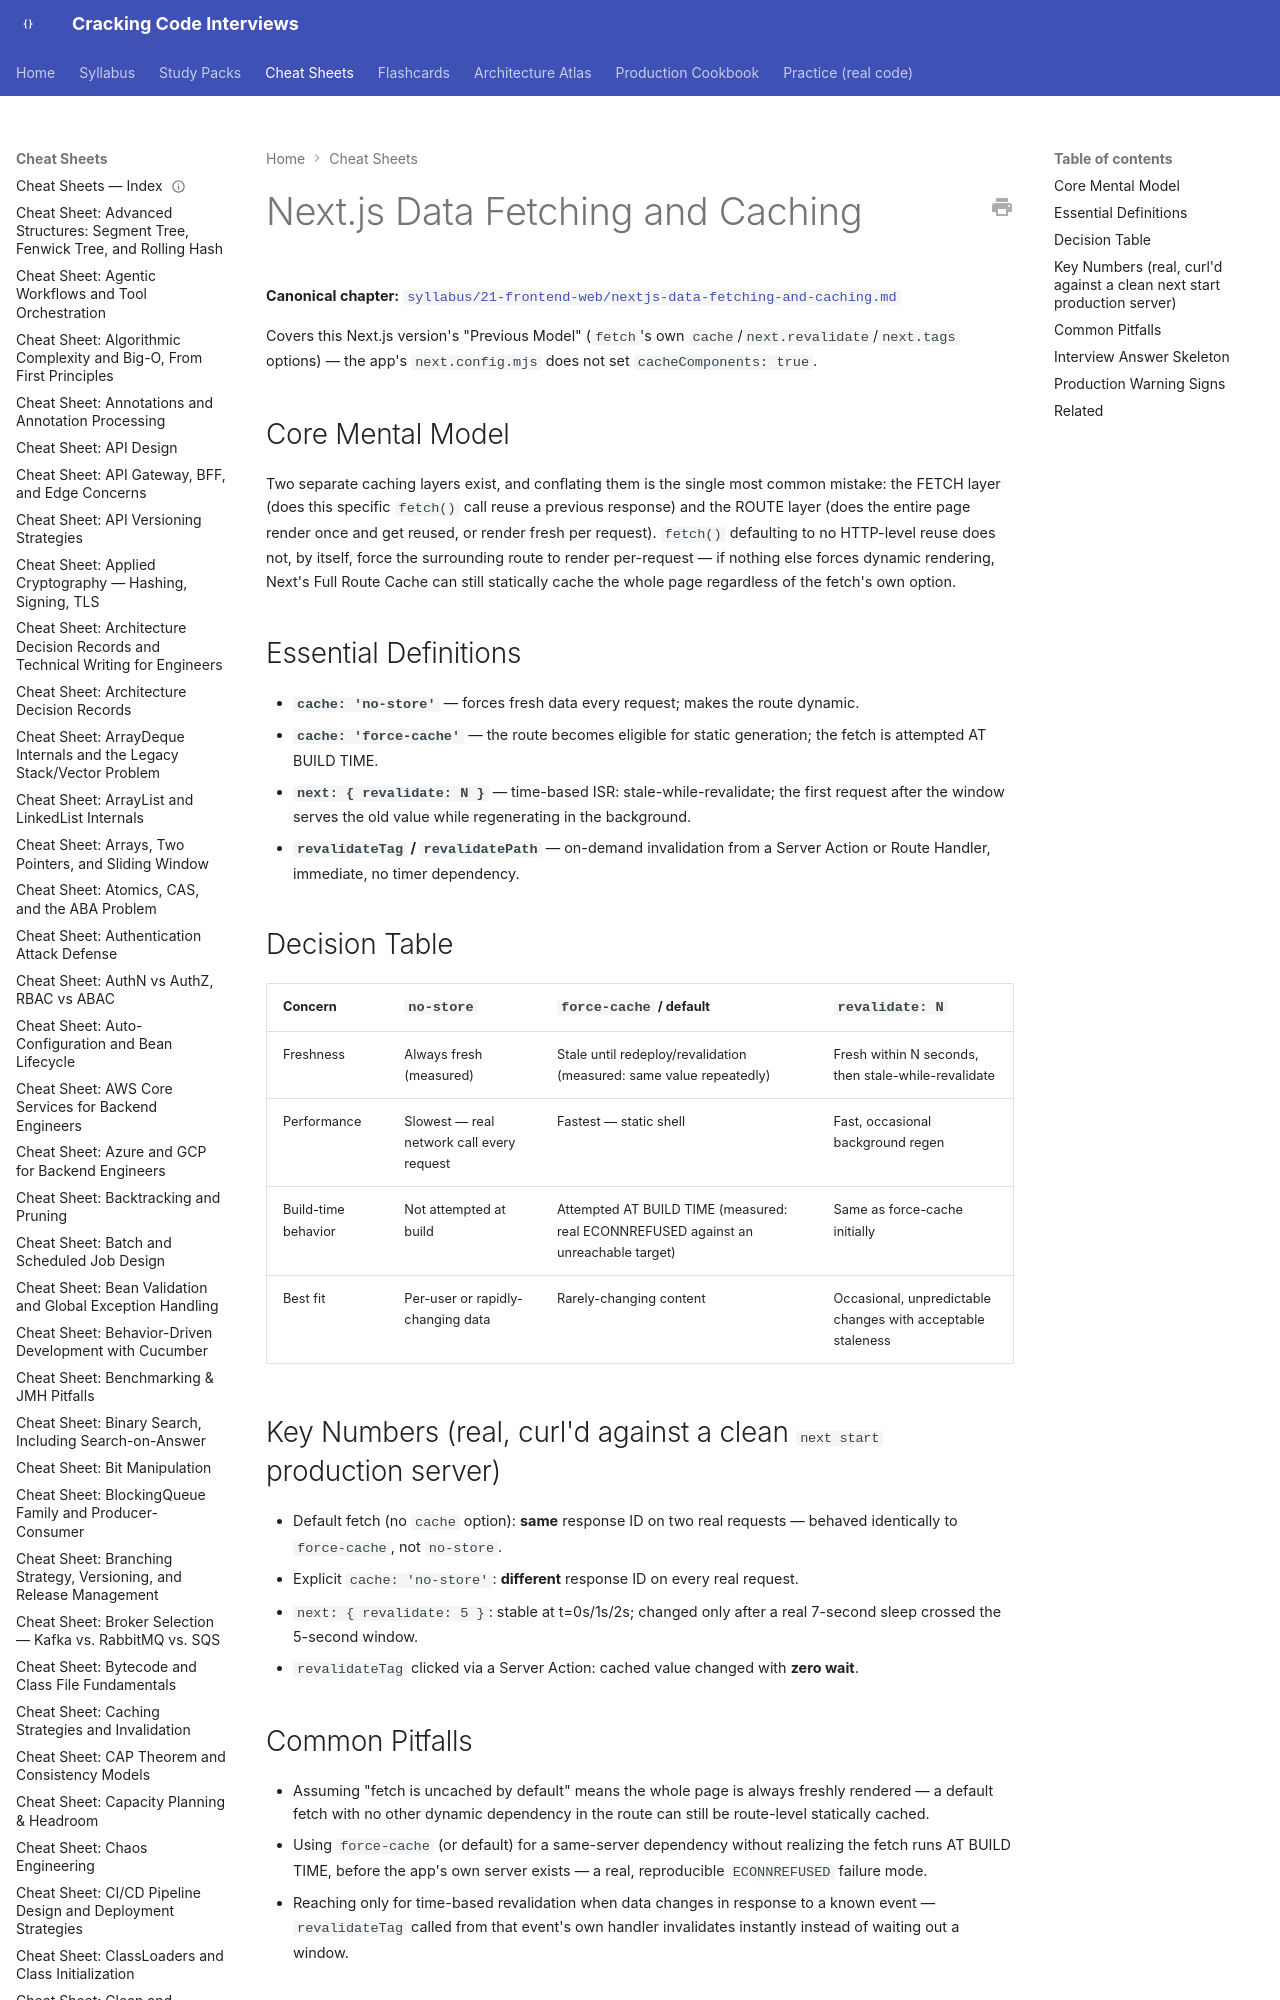

repository: JuanMelendres/cracking-code-interviews · page: cheat-sheets/nextjs-data-fetching-and-caching/index.html · generator: mkdocs

---
title: "Cheat Sheet: Next.js Data Fetching and Caching"
slug: nextjs-data-fetching-and-caching
document_type: cheat-sheet
domain: frontend
topic_id: F-204
tier: Intermediate
canonical: ../syllabus/21-frontend-web/nextjs-data-fetching-and-caching.md
last_updated: 2026-09-03
---

# Next.js Data Fetching and Caching

**Canonical chapter:** [`syllabus/21-frontend-web/nextjs-data-fetching-and-caching.md`](../syllabus/21-frontend-web/nextjs-data-fetching-and-caching.md)

Covers this Next.js version's "Previous Model" (`fetch`'s own `cache`/`next.revalidate`/`next.tags` options) — the app's `next.config.mjs` does not set `cacheComponents: true`.
